Photos from the image-classification dataset "skripsi" in the GitHub repository dedihkurnia/skripsi. Its 12 classes are: gymnocalycium mihanovichii var. filadelfiense, p.leninghausii cv. albispina, Coryphantha laui, Coryphantha laui 22, Echinopsis peruviana, Gymnocalycium baldianum, Gymnocalycium mihanovichii, Mammillaria spinosissima f r, Opuntia microdasys, Parodia leninghausii, Parodia leungsi, Parodia leninghausii albispina.

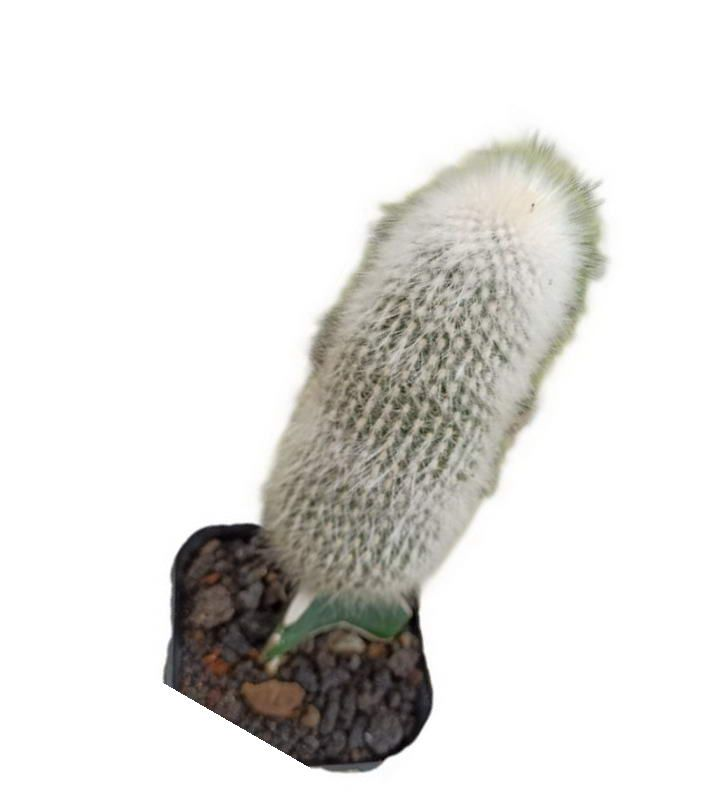
Label: Parodia leninghausii albispina

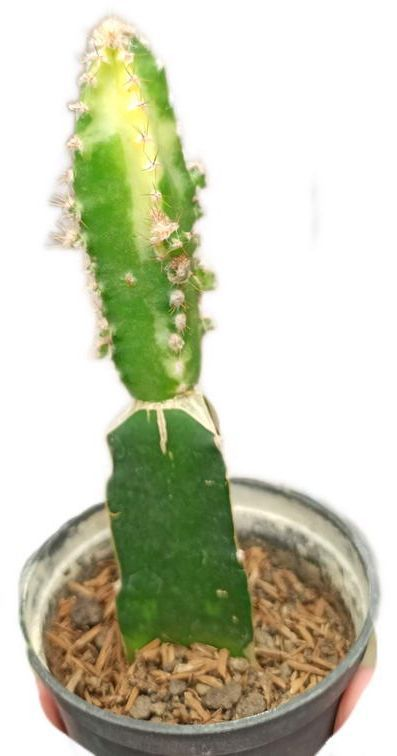
Label: Echinopsis peruviana

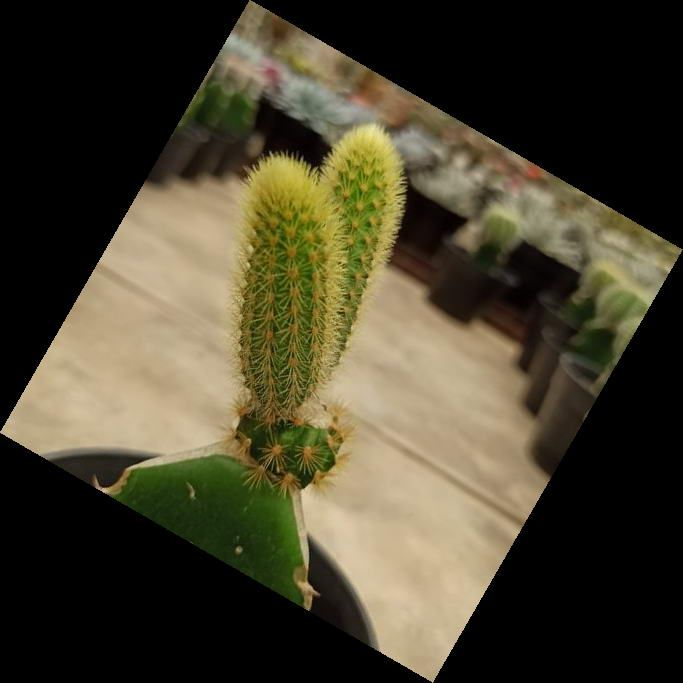
Label: Parodia leninghausii

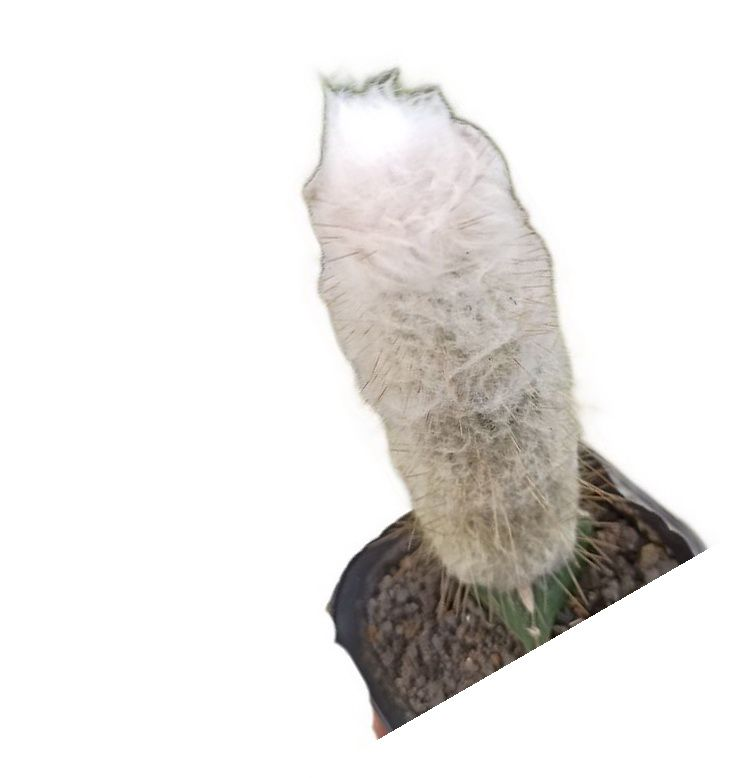
Label: Parodia leungsi

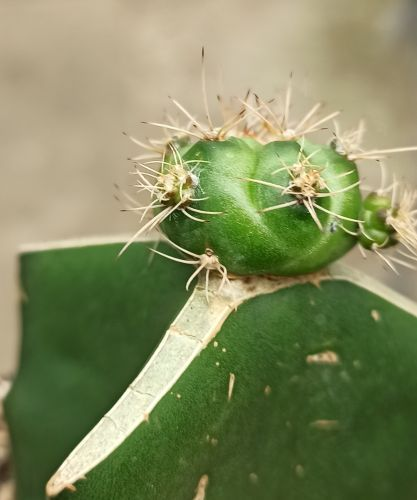
Label: Gymnocalycium baldianum

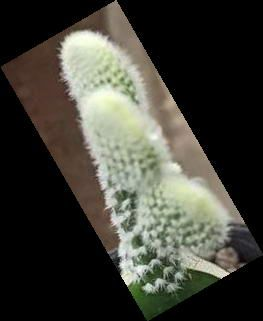
Label: Opuntia microdasys
